Photos from the image-classification dataset "dataset" in the GitHub repository vinukaran20-bit/retail. Its 2 classes are: defective, good.

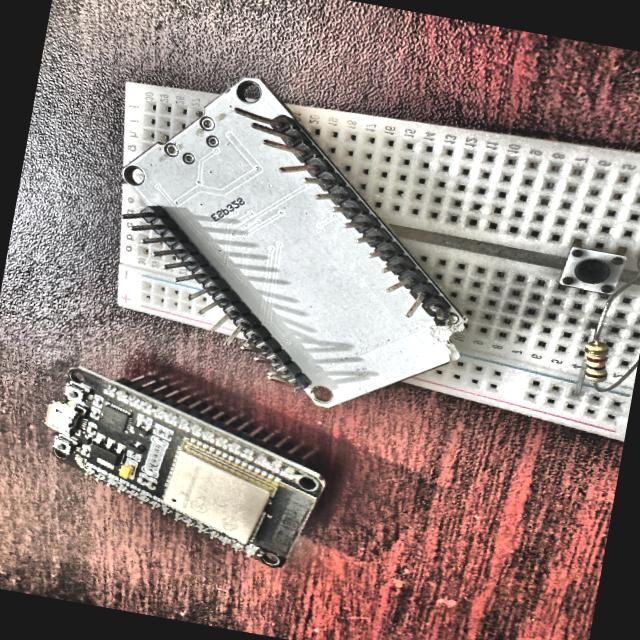
Label: defective

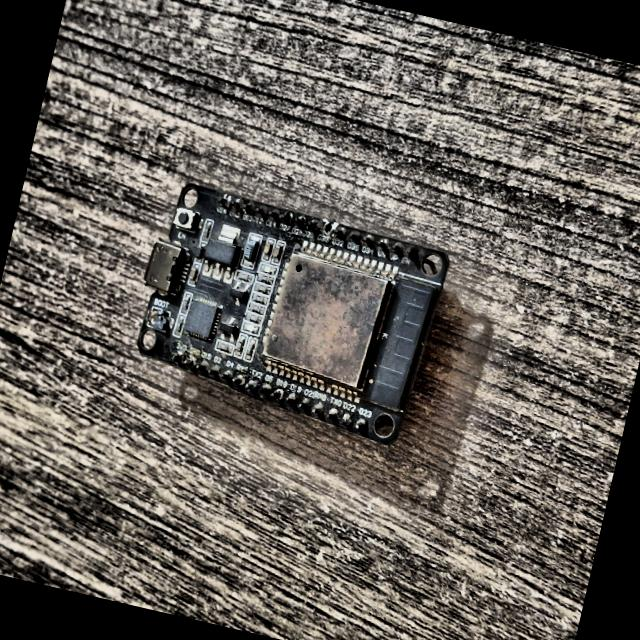
Label: defective

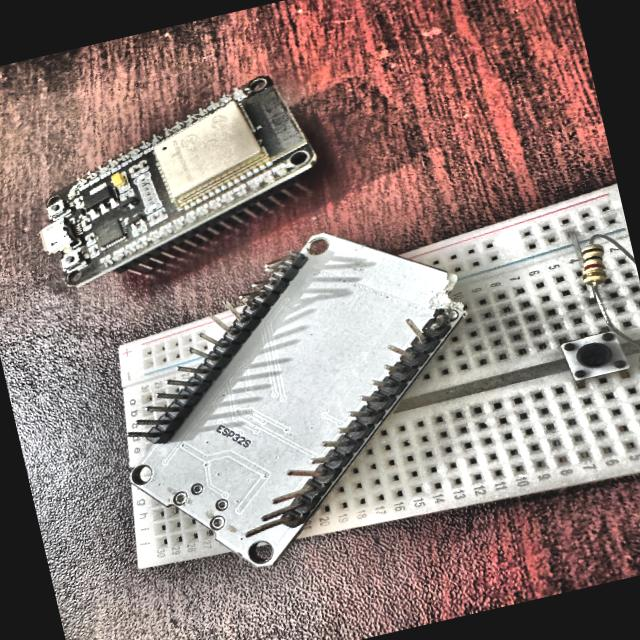
Label: defective

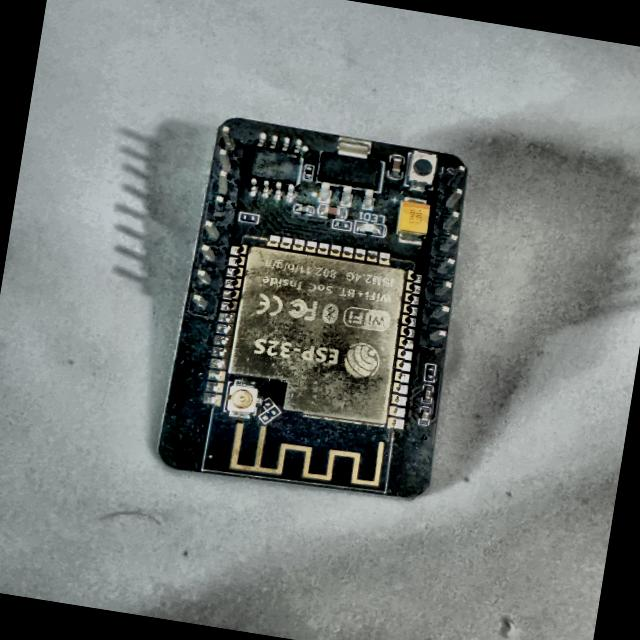
Label: defective

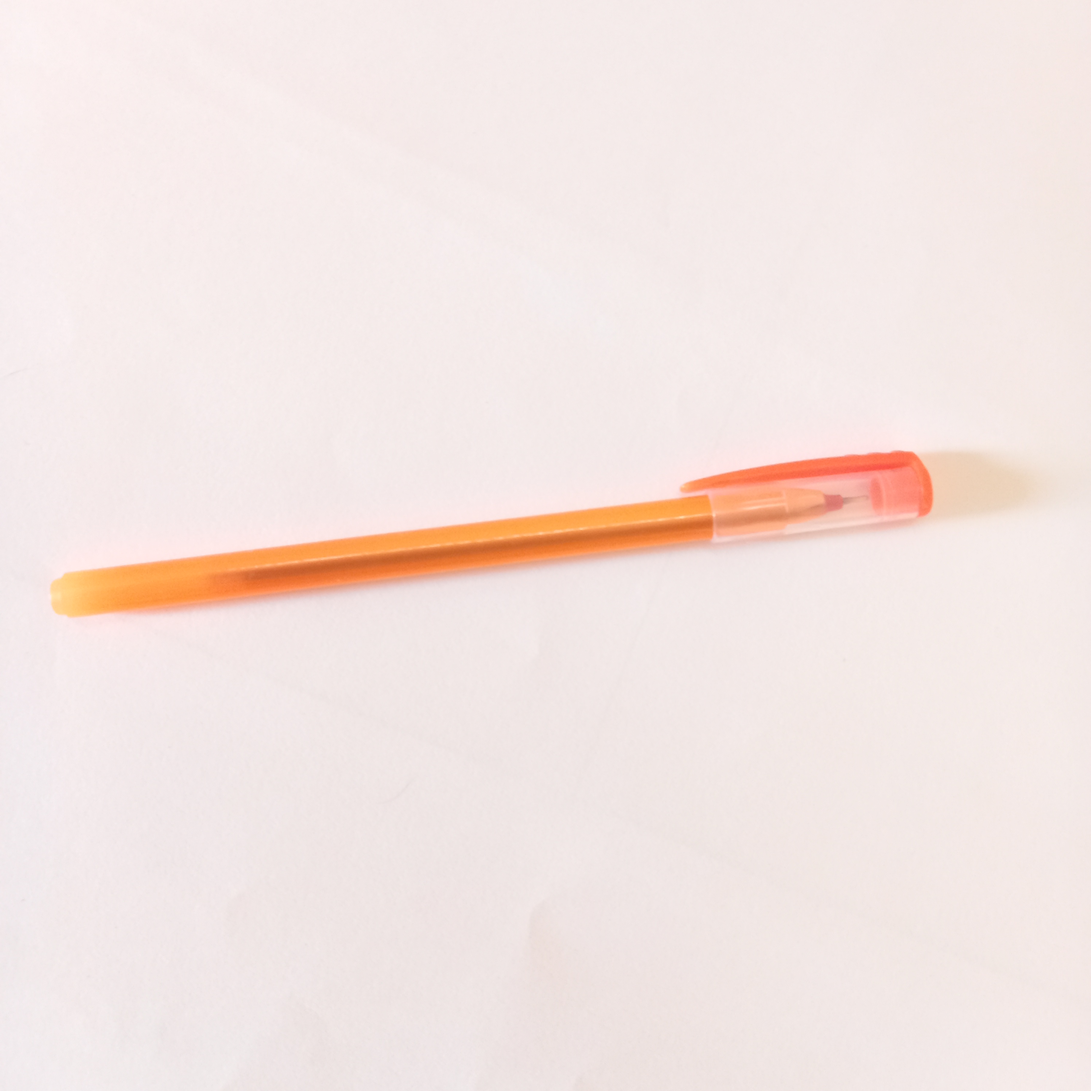
Label: good

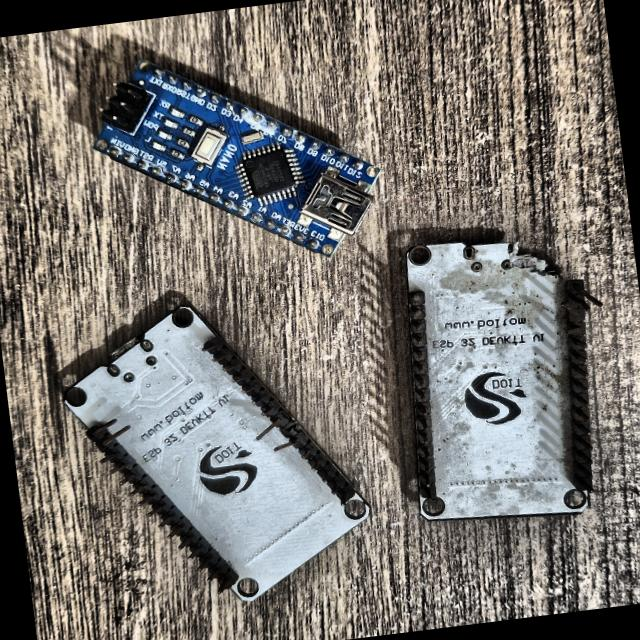
Label: defective
